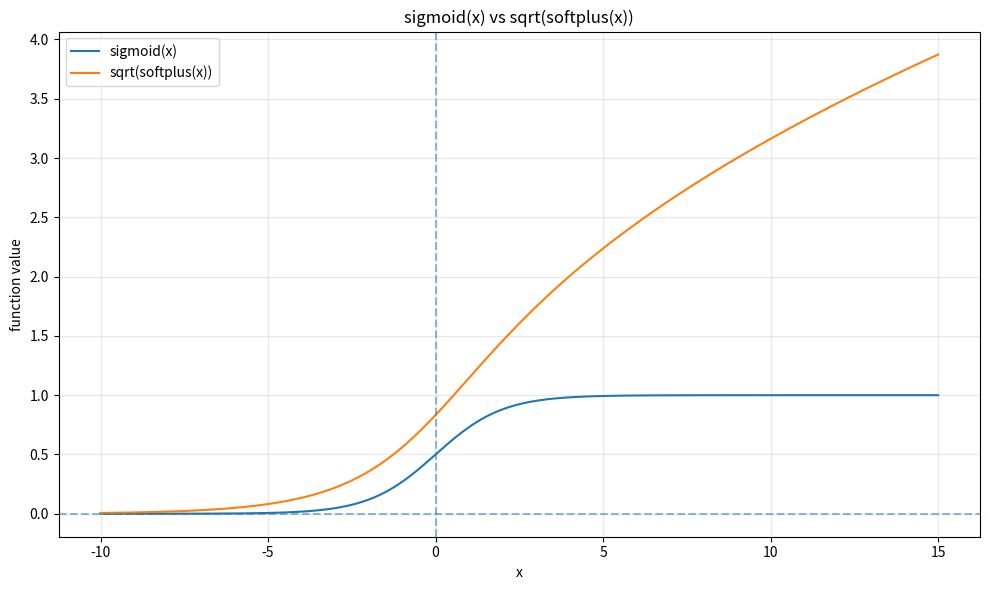
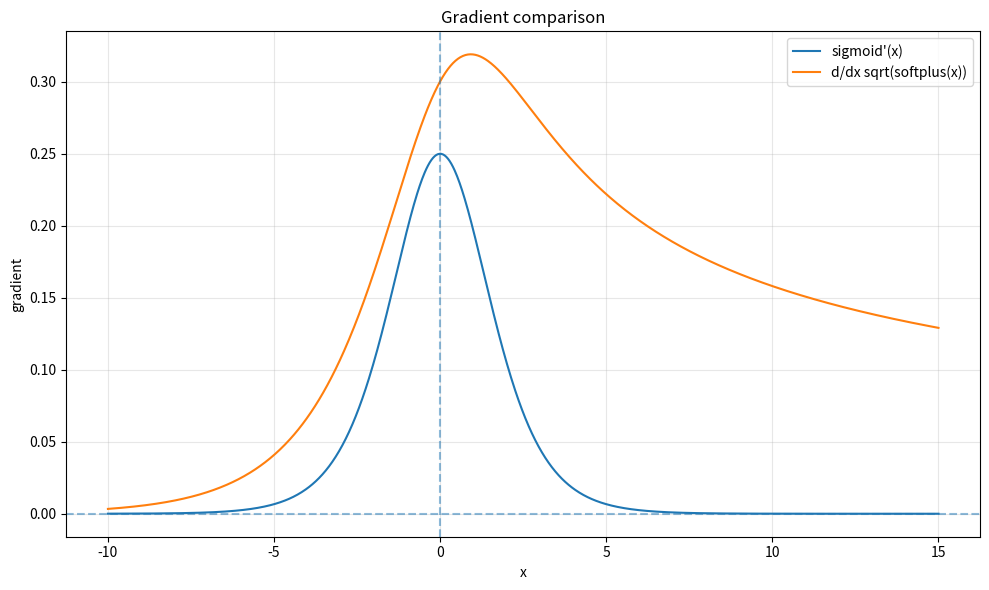
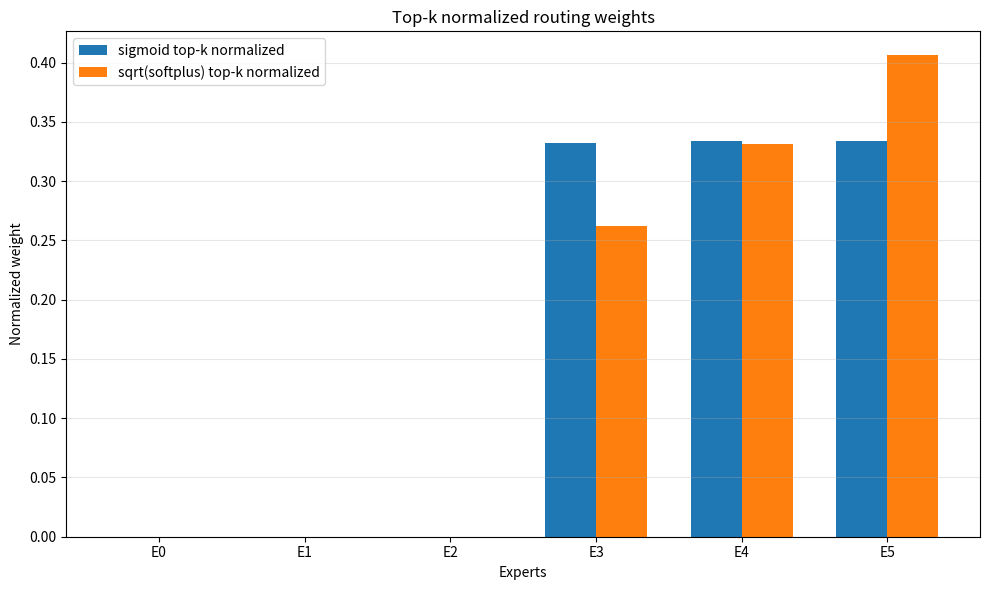

Source code (Python) for these figures, in order:
import numpy as np
import matplotlib.pyplot as plt


# =========================
# 1. 定义函数
# =========================

def sigmoid(x):
    return 1.0 / (1.0 + np.exp(-x))

def softplus(x):
    # 数值稳定版 softplus
    return np.log1p(np.exp(-np.abs(x))) + np.maximum(x, 0)

def sqrt_softplus(x):
    return np.sqrt(softplus(x))

# sigmoid 的导数
def sigmoid_grad(x):
    s = sigmoid(x)
    return s * (1 - s)

# sqrt(softplus(x)) 的导数
# softplus'(x) = sigmoid(x)
# d/dx sqrt(softplus(x)) = sigmoid(x) / (2 * sqrt(softplus(x)))
def sqrt_softplus_grad(x):
    sp = softplus(x)
    return sigmoid(x) / (2 * np.sqrt(sp))


# =========================
# 2. 画函数曲线
# =========================

x = np.linspace(-10, 15, 1000)
y_sigmoid = sigmoid(x)
y_sqrt_sp = sqrt_softplus(x)

plt.figure(figsize=(10, 6))
plt.plot(x, y_sigmoid, label="sigmoid(x)")
plt.plot(x, y_sqrt_sp, label="sqrt(softplus(x))")
plt.axvline(0, linestyle="--", alpha=0.5)
plt.axhline(0, linestyle="--", alpha=0.5)
plt.title("sigmoid(x) vs sqrt(softplus(x))")
plt.xlabel("x")
plt.ylabel("function value")
plt.legend()
plt.grid(True, alpha=0.3)
plt.tight_layout()
plt.show()


# =========================
# 3. 画导数曲线
# =========================

y_sigmoid_grad = sigmoid_grad(x)
y_sqrt_sp_grad = sqrt_softplus_grad(x)

plt.figure(figsize=(10, 6))
plt.plot(x, y_sigmoid_grad, label="sigmoid'(x)")
plt.plot(x, y_sqrt_sp_grad, label="d/dx sqrt(softplus(x))")
plt.axvline(0, linestyle="--", alpha=0.5)
plt.axhline(0, linestyle="--", alpha=0.5)
plt.title("Gradient comparison")
plt.xlabel("x")
plt.ylabel("gradient")
plt.legend()
plt.grid(True, alpha=0.3)
plt.tight_layout()
plt.show()


# =========================
# 4. 打印一些关键点，便于观察数值
# =========================

sample_points = np.array([-8, -4, -2, 0, 1, 2, 4, 8, 12], dtype=float)

print("关键点函数值对比：")
print(f"{'x':>8} | {'sigmoid(x)':>12} | {'sqrt(softplus(x))':>20}")
print("-" * 50)
for v in sample_points:
    print(f"{v:8.2f} | {sigmoid(v):12.6f} | {sqrt_softplus(v):20.6f}")

print("\n关键点导数对比：")
print(f"{'x':>8} | {'sigmoid_grad':>12} | {'sqrt_softplus_grad':>20}")
print("-" * 50)
for v in sample_points:
    print(f"{v:8.2f} | {sigmoid_grad(v):12.6f} | {sqrt_softplus_grad(v):20.6f}")


# =========================
# 5. top-k toy case
# =========================
# 假设某个 token 对一组 expert 的 raw score 如下
raw_scores = np.array([1.0, 2.0, 4.0, 5.0, 8.0, 12.0])
expert_names = [f"E{i}" for i in range(len(raw_scores))]

sigmoid_scores = sigmoid(raw_scores)
sqrt_sp_scores = sqrt_softplus(raw_scores)


def topk_normalized(scores, k=3):
    idx = np.argsort(scores)[::-1][:k]
    top_scores = scores[idx]
    norm_scores = top_scores / top_scores.sum()
    return idx, top_scores, norm_scores


k = 3
sig_idx, sig_top, sig_norm = topk_normalized(sigmoid_scores, k=k)
sp_idx, sp_top, sp_norm = topk_normalized(sqrt_sp_scores, k=k)

print("\nRaw scores:")
for name, score in zip(expert_names, raw_scores):
    print(f"{name}: {score:.4f}")

print("\nSigmoid -> Top-k normalized weights:")
for idx, score, weight in zip(sig_idx, sig_top, sig_norm):
    print(f"{expert_names[idx]}: transformed_score={score:.6f}, normalized_weight={weight:.6f}")

print("\nSqrt(Softplus) -> Top-k normalized weights:")
for idx, score, weight in zip(sp_idx, sp_top, sp_norm):
    print(f"{expert_names[idx]}: transformed_score={score:.6f}, normalized_weight={weight:.6f}")


# 为了便于可视化，把 top-k 权重画出来
sig_bar = np.zeros_like(raw_scores, dtype=float)
sp_bar = np.zeros_like(raw_scores, dtype=float)

for idx, weight in zip(sig_idx, sig_norm):
    sig_bar[idx] = weight

for idx, weight in zip(sp_idx, sp_norm):
    sp_bar[idx] = weight

x_pos = np.arange(len(raw_scores))
width = 0.35

plt.figure(figsize=(10, 6))
plt.bar(x_pos - width / 2, sig_bar, width=width, label="sigmoid top-k normalized")
plt.bar(x_pos + width / 2, sp_bar, width=width, label="sqrt(softplus) top-k normalized")
plt.xticks(x_pos, expert_names)
plt.title("Top-k normalized routing weights")
plt.xlabel("Experts")
plt.ylabel("Normalized weight")
plt.legend()
plt.grid(True, axis="y", alpha=0.3)
plt.tight_layout()
plt.show()
